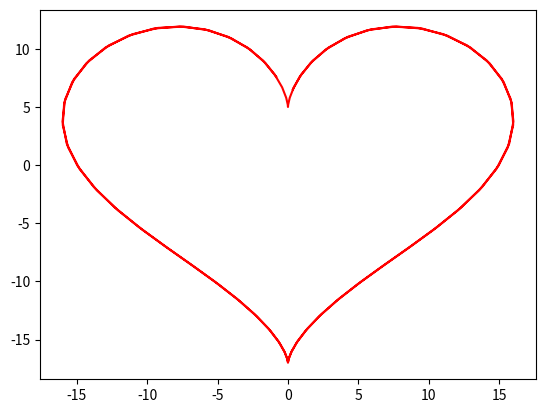

This chart was generated by the following Python code:
# 数据可视化

import matplotlib.pyplot as plt
import numpy as np
t = np.arange(-6, 6, 0.1)
x = np.power(np.sin(t), 3) * 16
y = 13 * np.cos(t) - 5 * np.cos(2*t) - 2 * np.cos(3*t) - np.cos(4*t)
plt.plot(x, y, 'r')
plt.show()
